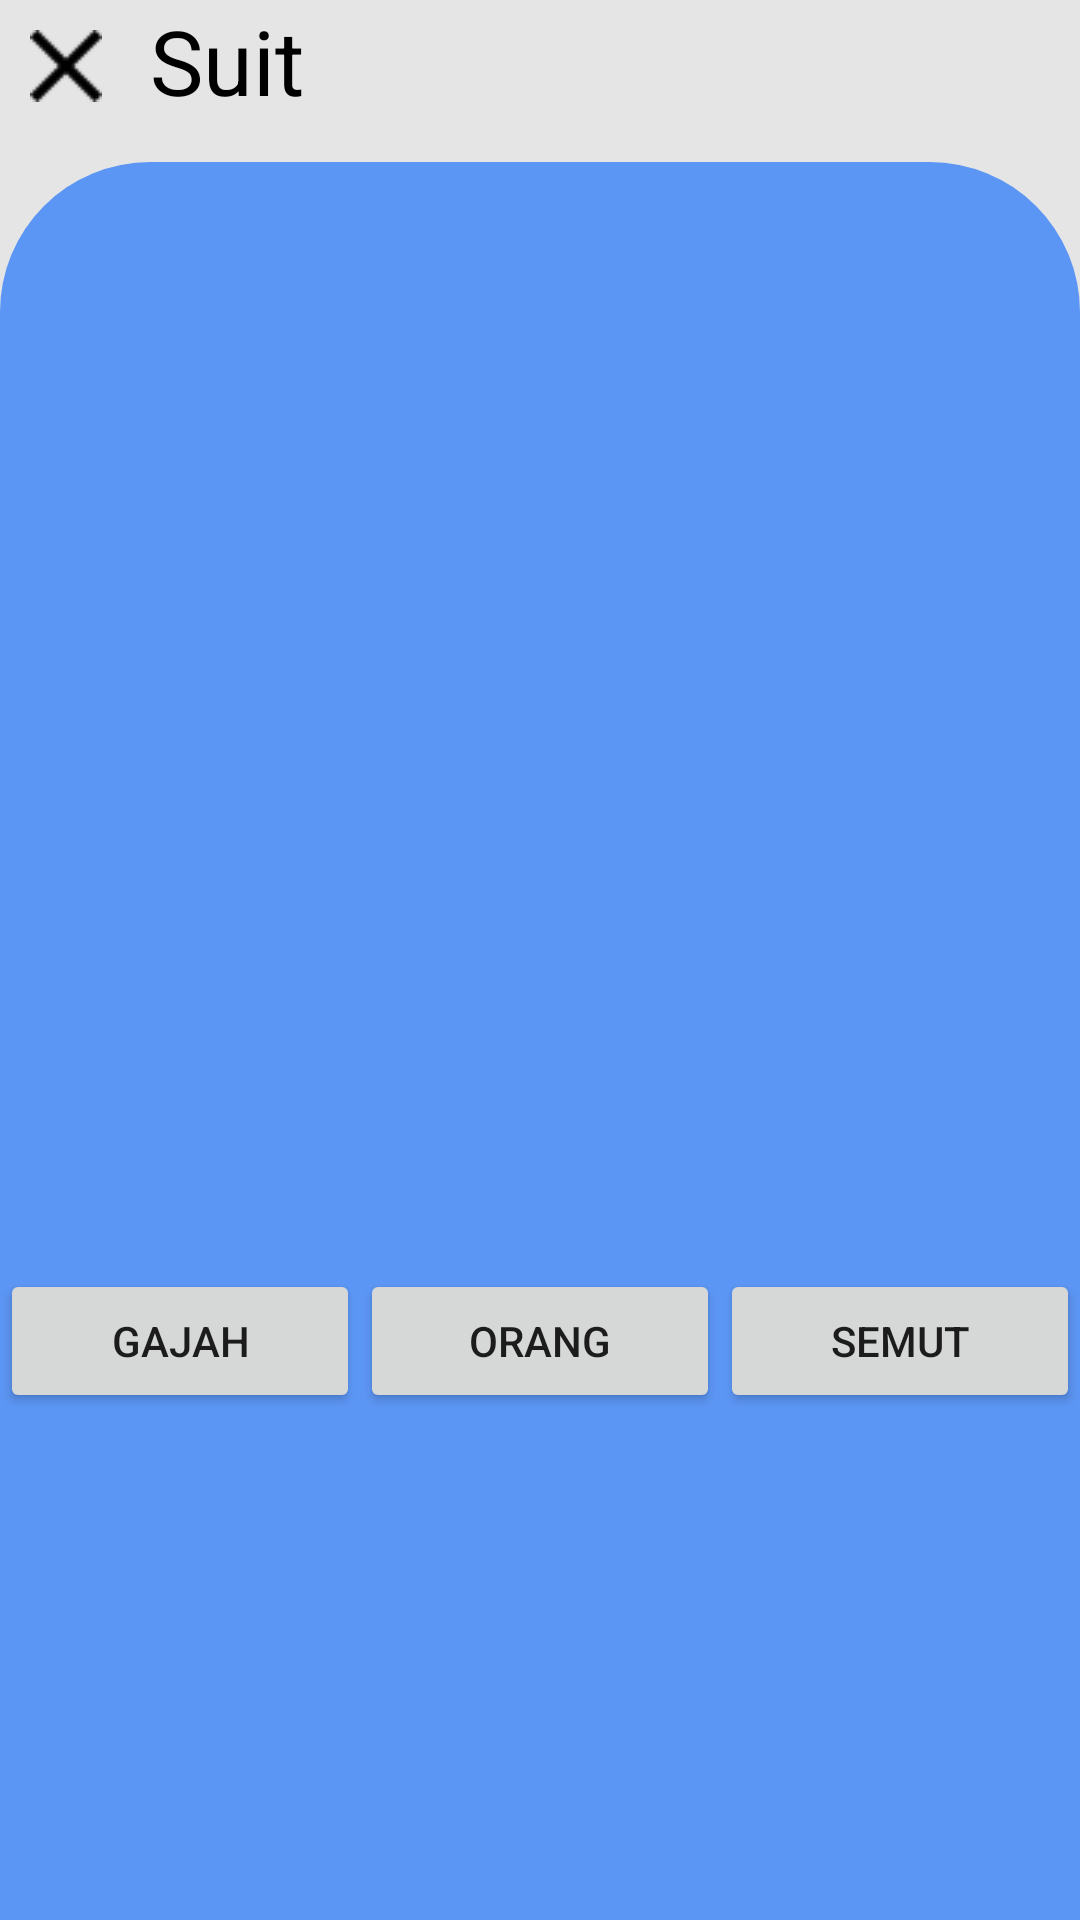

This screen was rendered from an Android layout file. Write that file and the resources it references.
<!-- AndroidManifest.xml: application theme AppTheme -->
<!-- res/layout/activity_main.xml -->
<?xml version="1.0" encoding="utf-8"?>
<RelativeLayout xmlns:android="http://schemas.android.com/apk/res/android"
    xmlns:app="http://schemas.android.com/apk/res-auto"
    xmlns:tools="http://schemas.android.com/tools"
    android:layout_width="match_parent"
    android:layout_height="match_parent"
    android:paddingTop="0dp"
    android:paddingBottom="0dp"
    android:paddingLeft="0dp"
    android:paddingRight="0dp"
    tools:context=".MainActivity"
    android:background="@color/background">
    <ImageButton
        android:id="@+id/x2"
        android:src="@drawable/x"
        android:layout_width="wrap_content"
        android:layout_height="wrap_content"
        android:background="@color/background"
        android:padding="10dp"/>
    <TextView
        android:layout_width="wrap_content"
        android:layout_height="wrap_content"
        android:text="Suit"
        android:layout_marginLeft="50dp"
        android:textSize="30dp"
        android:textColor="@color/hitam"
        />
    <RelativeLayout
        android:id="@+id/birubiru"
        android:layout_width="match_parent"
        android:layout_height="match_parent"
        android:layout_below="@+id/x2"
        android:layout_marginTop="10dp"
        android:background="@drawable/ic_launcher_rounded2"
        android:gravity="center"
        >
    <include
        layout="@layout/buttons"
        android:layout_height="wrap_content"
        android:layout_width="match_parent"
        android:layout_alignParentBottom="true"
        android:layout_centerHorizontal="true"
        android:id="@+id/include"/>

    <include layout="@layout/hands"
        android:layout_width="wrap_content"
        android:layout_height="200dp"
        android:layout_alignParentRight="true"
        android:layout_centerVertical="true"
        android:layout_above="@+id/include"
        />
    </RelativeLayout>
</RelativeLayout>
<!-- res/layout/buttons.xml (included above) -->
<?xml version="1.0" encoding="utf-8"?>
<LinearLayout xmlns:android="http://schemas.android.com/apk/res/android"
    android:layout_width="match_parent"
    android:orientation="horizontal"
    android:weightSum="3"
    android:layout_height="match_parent">


    <Button
        android:id="@+id/b_rock"
        android:layout_width="wrap_content"
        android:layout_height="wrap_content"
        android:layout_weight="1"
        android:text="Gajah" />
    <Button
        android:id="@+id/b_scissor"
        android:layout_width="wrap_content"
        android:layout_height="wrap_content"
        android:layout_weight="1"
        android:text="Orang" />
    <Button
        android:id="@+id/b_paper"
        android:layout_width="wrap_content"
        android:layout_height="wrap_content"
        android:layout_weight="1"
        android:text="Semut" />
</LinearLayout>
<!-- res/layout/hands.xml (included above) -->
<?xml version="1.0" encoding="utf-8"?>
<LinearLayout xmlns:android="http://schemas.android.com/apk/res/android"
    android:layout_width="match_parent"
    android:layout_height="match_parent"
    android:weightSum="2"
    android:orientation="vertical"
    >
    <ImageView
        android:id="@+id/iv_cpu"
        android:layout_width="match_parent"
        android:layout_height="match_parent"
        android:layout_weight="1"
        android:scaleType="centerInside"/>
    <ImageView
        android:id="@+id/iv_me"
        android:layout_width="match_parent"
        android:layout_height="match_parent"
        android:layout_weight="1"
        android:scaleType="centerInside"/>
</LinearLayout>
<!-- resources referenced by this layout -->
<resources>
  <color name="background">#E5E5E5</color>
  <color name="hitam">#000</color>
  <!-- drawable ic_launcher_rounded2 (drawable) -->
  <?xml version="1.0" encoding="utf-8"?>
  <shape xmlns:android="http://schemas.android.com/apk/res/android" >
  
  
      <solid android:color="@color/inti"/>
      <corners
          android:topLeftRadius="50dp"
          android:topRightRadius="50dp"
          />
  </shape>
  <!-- drawable x: png bitmap (drawable, 481 bytes) -->
  <color name="inti">#5C96F5</color>
</resources>
